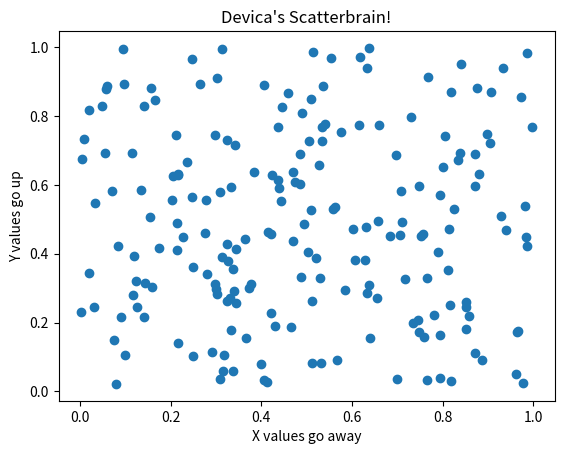

This chart was generated by the following Python code:
import matplotlib.pyplot as plt
import numpy as np

# Generate random data for scatterplot
x = np.random.rand(200)
y = np.random.rand(200)

# Create scatterplot
plt.scatter(x, y)
plt.title('Devica\'s Scatterbrain!')
plt.xlabel('X values go away')
plt.ylabel('Y values go up')

# Save the plot to a file
plt.savefig('scatterplot.png')
print("Scatterplot saved as scatterplot.png")

plt.show()